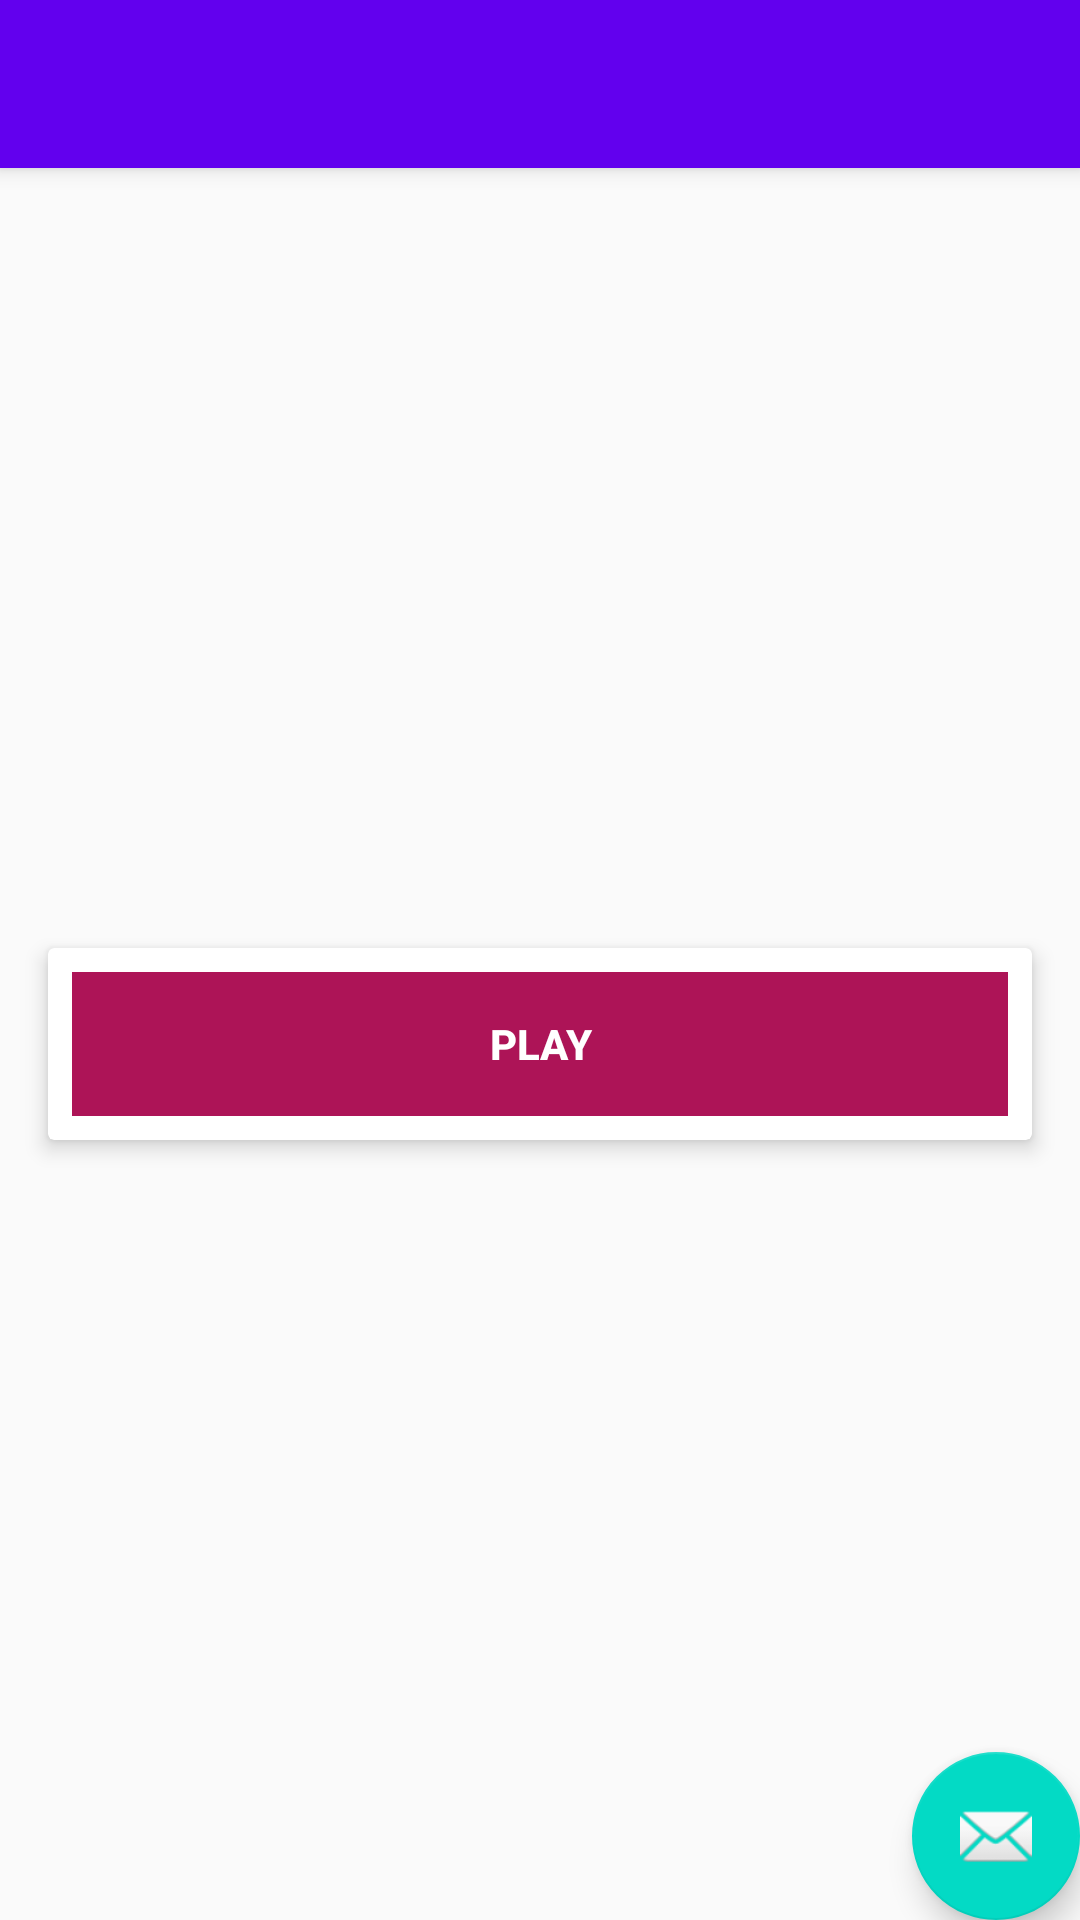

Produce the Android XML layout that renders to this screen, including the resource entries it uses.
<!-- AndroidManifest.xml: activity theme AppTheme -->
<!-- res/layout/activity_start.xml -->
<?xml version="1.0" encoding="utf-8"?>
<android.support.design.widget.CoordinatorLayout xmlns:android="http://schemas.android.com/apk/res/android"
    xmlns:app="http://schemas.android.com/apk/res-auto"
    xmlns:tools="http://schemas.android.com/tools"
    android:layout_width="match_parent"
    android:layout_height="match_parent"
    tools:context=".StartActivity">

    <android.support.design.widget.AppBarLayout
        android:layout_width="match_parent"
        android:layout_height="wrap_content"
        android:theme="@style/AppTheme.AppBarOverlay">

        <android.support.v7.widget.Toolbar
            android:id="@+id/toolbar"
            android:layout_width="match_parent"
            android:layout_height="?attr/actionBarSize"
            android:background="?attr/colorPrimary"
            app:popupTheme="@style/AppTheme.PopupOverlay" />

    </android.support.design.widget.AppBarLayout>

    <include layout="@layout/content_start" />

    <android.support.design.widget.FloatingActionButton
        android:id="@+id/fab"
        android:layout_width="wrap_content"
        android:layout_height="wrap_content"
        android:layout_gravity="bottom|end"
        android:layout_margin="@dimen/fab_margin"
        app:srcCompat="@android:drawable/ic_dialog_email" />

</android.support.design.widget.CoordinatorLayout>
<!-- res/layout/content_start.xml (included above) -->
<?xml version="1.0" encoding="utf-8"?>
<RelativeLayout xmlns:android="http://schemas.android.com/apk/res/android"
    xmlns:app="http://schemas.android.com/apk/res-auto"
    xmlns:tools="http://schemas.android.com/tools"
    android:layout_width="match_parent"
    android:layout_height="match_parent"
    app:layout_behavior="@string/appbar_scrolling_view_behavior"
    tools:context=".StartActivity"
    tools:showIn="@layout/activity_start">

    <ImageView
        android:id="@+id/logo"
        android:src="@drawable/logo"
        android:layout_centerHorizontal="true"
        android:layout_alignParentTop="true"
        android:layout_marginTop="25dp"
        android:layout_width="300dp"
        android:layout_height="200dp" />

    <android.support.v7.widget.CardView
        app:cardElevation="4dp"
        android:layout_centerInParent="true"
        android:layout_margin="16dp"
        android:layout_width="match_parent"
        android:layout_height="wrap_content">
        <Button
            style="@style/Widget.AppCompat.Button.Borderless"
            android:id="@+id/btnPlay"
            android:layout_margin="8dp"
            android:background="#ad1457"
            android:foreground="?android:attr/selectableItemBackground"
            android:text="Play"
            android:textColor="@android:color/white"
            android:textStyle="bold"
            android:theme="@style/MyButton"
            android:layout_width="match_parent"
            android:layout_height="wrap_content" />
    </android.support.v7.widget.CardView>
</RelativeLayout>
<!-- resources referenced by this layout -->
<resources>
  <style name="AppTheme.AppBarOverlay" parent="ThemeOverlay.AppCompat.Dark.ActionBar" />
  <style name="AppTheme.PopupOverlay" parent="ThemeOverlay.AppCompat.Light" />
  <style name="MyButton" parent="Theme.AppCompat.Light">
          <item name="colorControlHighlight">#1CB3BC</item>
      </style>
  <style name="AppTheme" parent="Theme.AppCompat.Light.NoActionBar">
          
          <item name="colorPrimary">@color/colorPrimary</item>
          <item name="colorPrimaryDark">@color/colorPrimaryDark</item>
          <item name="colorAccent">@color/colorAccent</item>
      </style>
  <!-- not gathered from this repository: default colours our renderer supplied (Android Studio template values) -->
  <color name="colorPrimary">#FF6200EE</color>
  <color name="colorPrimaryDark">#FF3700B3</color>
  <color name="colorAccent">#FF03DAC5</color>
</resources>
